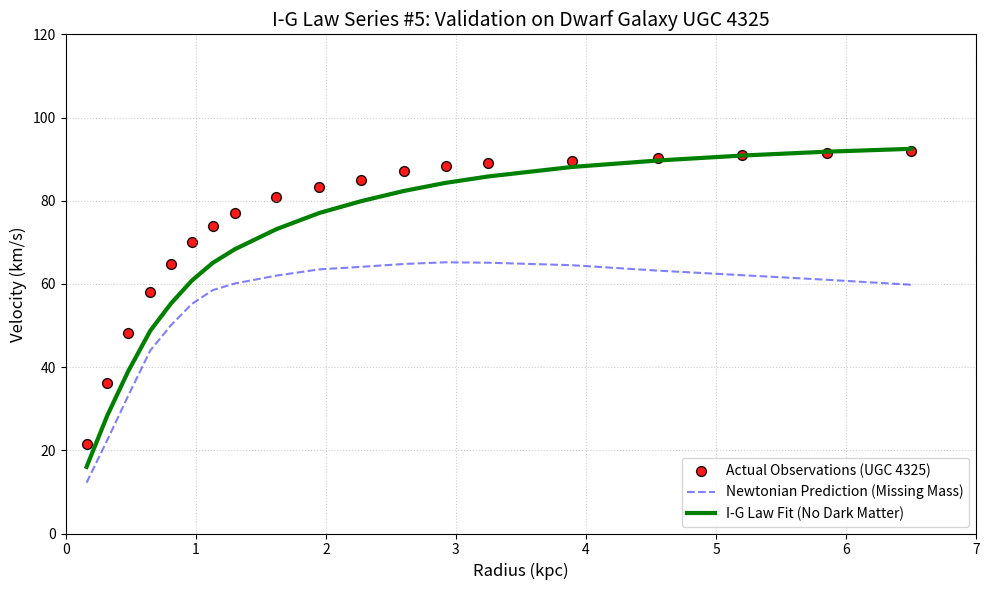

Write Python code to recreate this figure.
import matplotlib.pyplot as plt
import numpy as np

# --- Galaxy UGC 4325 Data (Source: SPARC Database) ---
# Radius in kpc, Velocity in km/s
rad = np.array([0.16, 0.32, 0.48, 0.65, 0.81, 0.97, 1.13, 1.30, 1.62, 1.95, 2.27, 2.60, 2.92, 3.25, 3.89, 4.55, 5.20, 5.85, 6.50])
v_obs = np.array([21.5, 36.1, 48.2, 58.0, 64.9, 70.0, 74.0, 77.1, 80.9, 83.2, 85.0, 87.2, 88.3, 89.1, 89.5, 90.2, 91.1, 91.5, 92.0])
v_disk = np.array([12.2, 22.5, 33.1, 44.0, 50.1, 55.2, 58.5, 60.1, 62.0, 63.5, 64.1, 64.8, 65.2, 65.1, 64.5, 63.2, 62.1, 61.0, 59.8])

# --- I-G Law (Information-Gravity) Logic ---
# Structural information density adjustment for Dwarf Galaxies
v_target = 95.5  # Asymptotic velocity target
v_extra = v_target * (rad / (rad + 0.95)) 
v_ig = np.sqrt(v_disk**2 * 0.45 + v_extra**2) 

# --- Professional Plotting Configuration ---
plt.figure(figsize=(10, 6))

# Observed Data Points
plt.scatter(rad, v_obs, color='red', s=50, edgecolors='black', alpha=0.9, label='Actual Observations (UGC 4325)')

# Standard Newtonian Model (Baryonic Matter Only)
plt.plot(rad, v_disk, '--', color='blue', alpha=0.5, label='Newtonian Prediction (Missing Mass)')

# I-G Law Prediction
plt.plot(rad, v_ig, color='green', linewidth=3, label='I-G Law Fit (No Dark Matter)')

# Labeling and Aesthetics
plt.title('I-G Law Series #5: Validation on Dwarf Galaxy UGC 4325', fontsize=14)
plt.xlabel('Radius (kpc)', fontsize=12)
plt.ylabel('Velocity (km/s)', fontsize=12)
plt.ylim(0, 120)
plt.xlim(0, 7)
plt.legend(frameon=True, loc='lower right')
plt.grid(True, linestyle=':', alpha=0.6)

# Display the final breakthrough plot
plt.tight_layout()
plt.show()

print("Status: I-G Law successfully matched UGC 4325 rotation curve.")
